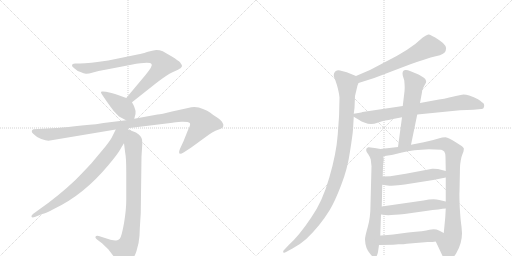
t = 0.00 s
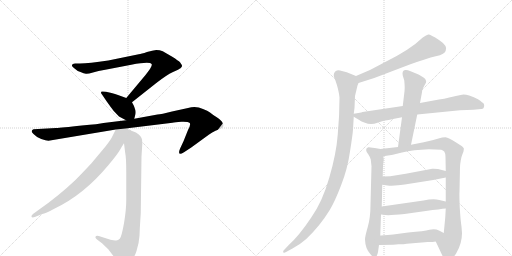
t = 2.35 s
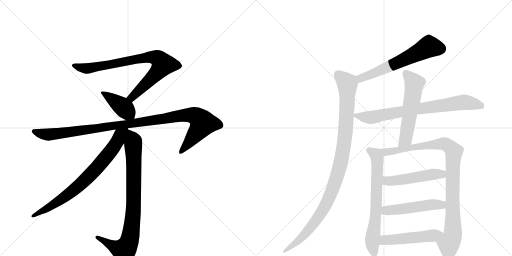
t = 4.71 s
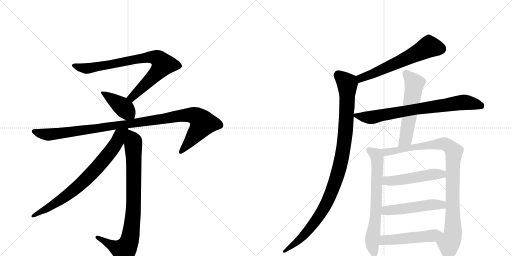
t = 7.06 s
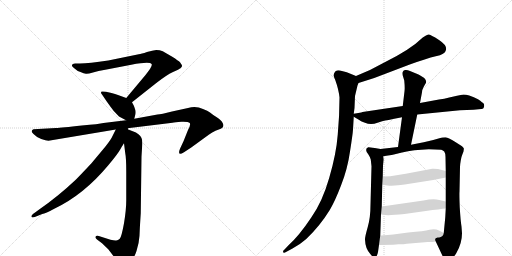
t = 9.42 s
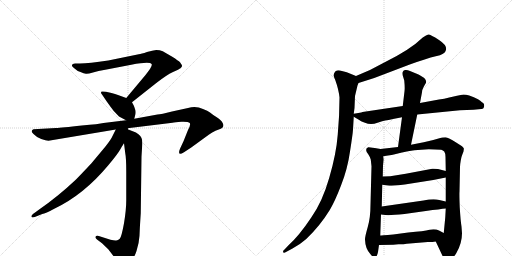
t = 11.77 s

The animated SVG that drew these frames (rendered in a browser with its animation timeline set to each time). Animation: 14 CSS @keyframes rules; one cycle of 11.77 s.

<svg version="1.1" viewBox="0 0 2048 1024" xmlns="http://www.w3.org/2000/svg">
  <g stroke="lightgray" stroke-dasharray="1,1" stroke-width="1" transform="scale(4, 4)">
    <line x1="0" y1="0" x2="256" y2="256"></line>
    <line x1="256" y1="0" x2="0" y2="256"></line>
    <line x1="128" y1="0" x2="128" y2="256"></line>
    <line x1="0" y1="128" x2="256" y2="128"></line>
    <line x1="256" y1="0" x2="512" y2="256"></line>
    <line x1="512" y1="0" x2="256" y2="256"></line>
    <line x1="384" y1="0" x2="384" y2="256"></line>
    <line x1="256" y1="128" x2="512" y2="128"></line>
  </g>
<g transform="scale(1, -1) translate(0, -850)">
   <style type="text/css">
    @keyframes keyframes0 {
      from {
       stroke: black;
       stroke-dashoffset: 822;
       stroke-width: 128;
       }
       73% {
       animation-timing-function: step-end;
       stroke: black;
       stroke-dashoffset: 0;
       stroke-width: 128;
       }
       to {
       stroke: black;
       stroke-width: 1024;
       }
       }
       #make-me-a-hanzi-animation-0 {
         animation: keyframes0 0.918945s both;
         animation-delay: 0.000000s;
         animation-timing-function: linear;
       }
    @keyframes keyframes1 {
      from {
       stroke: black;
       stroke-dashoffset: 410;
       stroke-width: 128;
       }
       57% {
       animation-timing-function: step-end;
       stroke: black;
       stroke-dashoffset: 0;
       stroke-width: 128;
       }
       to {
       stroke: black;
       stroke-width: 1024;
       }
       }
       #make-me-a-hanzi-animation-1 {
         animation: keyframes1 0.583659s both;
         animation-delay: 0.918945s;
         animation-timing-function: linear;
       }
    @keyframes keyframes2 {
      from {
       stroke: black;
       stroke-dashoffset: 1097;
       stroke-width: 128;
       }
       78% {
       animation-timing-function: step-end;
       stroke: black;
       stroke-dashoffset: 0;
       stroke-width: 128;
       }
       to {
       stroke: black;
       stroke-width: 1024;
       }
       }
       #make-me-a-hanzi-animation-2 {
         animation: keyframes2 1.142741s both;
         animation-delay: 1.502604s;
         animation-timing-function: linear;
       }
    @keyframes keyframes3 {
      from {
       stroke: black;
       stroke-dashoffset: 866;
       stroke-width: 128;
       }
       74% {
       animation-timing-function: step-end;
       stroke: black;
       stroke-dashoffset: 0;
       stroke-width: 128;
       }
       to {
       stroke: black;
       stroke-width: 1024;
       }
       }
       #make-me-a-hanzi-animation-3 {
         animation: keyframes3 0.954753s both;
         animation-delay: 2.645345s;
         animation-timing-function: linear;
       }
    @keyframes keyframes4 {
      from {
       stroke: black;
       stroke-dashoffset: 765;
       stroke-width: 128;
       }
       71% {
       animation-timing-function: step-end;
       stroke: black;
       stroke-dashoffset: 0;
       stroke-width: 128;
       }
       to {
       stroke: black;
       stroke-width: 1024;
       }
       }
       #make-me-a-hanzi-animation-4 {
         animation: keyframes4 0.872559s both;
         animation-delay: 3.600098s;
         animation-timing-function: linear;
       }
    @keyframes keyframes5 {
      from {
       stroke: black;
       stroke-dashoffset: 615;
       stroke-width: 128;
       }
       67% {
       animation-timing-function: step-end;
       stroke: black;
       stroke-dashoffset: 0;
       stroke-width: 128;
       }
       to {
       stroke: black;
       stroke-width: 1024;
       }
       }
       #make-me-a-hanzi-animation-5 {
         animation: keyframes5 0.750488s both;
         animation-delay: 4.472656s;
         animation-timing-function: linear;
       }
    @keyframes keyframes6 {
      from {
       stroke: black;
       stroke-dashoffset: 1056;
       stroke-width: 128;
       }
       77% {
       animation-timing-function: step-end;
       stroke: black;
       stroke-dashoffset: 0;
       stroke-width: 128;
       }
       to {
       stroke: black;
       stroke-width: 1024;
       }
       }
       #make-me-a-hanzi-animation-6 {
         animation: keyframes6 1.109375s both;
         animation-delay: 5.223145s;
         animation-timing-function: linear;
       }
    @keyframes keyframes7 {
      from {
       stroke: black;
       stroke-dashoffset: 763;
       stroke-width: 128;
       }
       71% {
       animation-timing-function: step-end;
       stroke: black;
       stroke-dashoffset: 0;
       stroke-width: 128;
       }
       to {
       stroke: black;
       stroke-width: 1024;
       }
       }
       #make-me-a-hanzi-animation-7 {
         animation: keyframes7 0.870931s both;
         animation-delay: 6.332520s;
         animation-timing-function: linear;
       }
    @keyframes keyframes8 {
      from {
       stroke: black;
       stroke-dashoffset: 566;
       stroke-width: 128;
       }
       65% {
       animation-timing-function: step-end;
       stroke: black;
       stroke-dashoffset: 0;
       stroke-width: 128;
       }
       to {
       stroke: black;
       stroke-width: 1024;
       }
       }
       #make-me-a-hanzi-animation-8 {
         animation: keyframes8 0.710612s both;
         animation-delay: 7.203451s;
         animation-timing-function: linear;
       }
    @keyframes keyframes9 {
      from {
       stroke: black;
       stroke-dashoffset: 694;
       stroke-width: 128;
       }
       69% {
       animation-timing-function: step-end;
       stroke: black;
       stroke-dashoffset: 0;
       stroke-width: 128;
       }
       to {
       stroke: black;
       stroke-width: 1024;
       }
       }
       #make-me-a-hanzi-animation-9 {
         animation: keyframes9 0.814779s both;
         animation-delay: 7.914062s;
         animation-timing-function: linear;
       }
    @keyframes keyframes10 {
      from {
       stroke: black;
       stroke-dashoffset: 984;
       stroke-width: 128;
       }
       76% {
       animation-timing-function: step-end;
       stroke: black;
       stroke-dashoffset: 0;
       stroke-width: 128;
       }
       to {
       stroke: black;
       stroke-width: 1024;
       }
       }
       #make-me-a-hanzi-animation-10 {
         animation: keyframes10 1.050781s both;
         animation-delay: 8.728841s;
         animation-timing-function: linear;
       }
    @keyframes keyframes11 {
      from {
       stroke: black;
       stroke-dashoffset: 505;
       stroke-width: 128;
       }
       62% {
       animation-timing-function: step-end;
       stroke: black;
       stroke-dashoffset: 0;
       stroke-width: 128;
       }
       to {
       stroke: black;
       stroke-width: 1024;
       }
       }
       #make-me-a-hanzi-animation-11 {
         animation: keyframes11 0.660970s both;
         animation-delay: 9.779622s;
         animation-timing-function: linear;
       }
    @keyframes keyframes12 {
      from {
       stroke: black;
       stroke-dashoffset: 511;
       stroke-width: 128;
       }
       62% {
       animation-timing-function: step-end;
       stroke: black;
       stroke-dashoffset: 0;
       stroke-width: 128;
       }
       to {
       stroke: black;
       stroke-width: 1024;
       }
       }
       #make-me-a-hanzi-animation-12 {
         animation: keyframes12 0.665853s both;
         animation-delay: 10.440592s;
         animation-timing-function: linear;
       }
    @keyframes keyframes13 {
      from {
       stroke: black;
       stroke-dashoffset: 506;
       stroke-width: 128;
       }
       62% {
       animation-timing-function: step-end;
       stroke: black;
       stroke-dashoffset: 0;
       stroke-width: 128;
       }
       to {
       stroke: black;
       stroke-width: 1024;
       }
       }
       #make-me-a-hanzi-animation-13 {
         animation: keyframes13 0.661784s both;
         animation-delay: 11.106445s;
         animation-timing-function: linear;
       }
</style>
<path d="M 528 441 L 624 517 Q 666 550 692 562 Q 717 573 722 577 Q 726 581 728 585 Q 729 589 720 601 Q 714 607 689 623 Q 663 639 651 645 Q 639 650 625 650 Q 610 649 588 642 Q 565 634 555 633 L 433 608 Q 355 596 320 596 L 300 596 Q 289 595 288 590 Q 286 584 297 577 Q 308 566 322 562 Q 336 555 344 555 Q 351 554 372 560 Q 392 566 421 571 L 525 591 Q 600 605 606 594 Q 613 588 582 550 L 505 458 C 486 435 504 422 528 441 Z" fill="lightgray"></path> 
<path d="M 537 375 L 542 394 Q 544 406 540 414 Q 537 426 528 441 C 522 452 522 452 505 458 L 472 470 Q 461 474 446 478 L 424 483 Q 411 485 408 484 Q 400 483 408 472 L 427 444 Q 444 420 455 406 L 476 384 L 504 369 C 530 355 532 354 537 375 Z" fill="lightgray"></path> 
<path d="M 502 336 L 690 359 Q 699 361 726 363 Q 753 364 759 358 Q 764 352 752 330 L 734 285 L 720 255 Q 714 240 718 236 Q 721 232 736 241 L 765 260 L 835 311 Q 849 321 862 327 L 883 335 Q 891 338 893 345 Q 895 352 890 359 Q 886 368 867 381 Q 848 393 840 400 Q 831 407 812 414 Q 784 427 752 418 L 688 404 Q 644 393 630 392 L 537 375 L 504 369 L 414 358 Q 397 354 327 348 Q 246 339 224 338 L 134 333 Q 128 331 127 326 Q 126 320 134 314 Q 146 301 165 294 Q 184 287 194 287 L 463 332 L 502 336 Z" fill="lightgray"></path> 
<path d="M 496 277 L 501 237 Q 505 218 505 164 L 505 49 Q 505 11 496 -43 Q 486 -98 479 -105 Q 472 -112 465 -112 Q 458 -113 442 -109 L 395 -94 Q 385 -91 382 -97 Q 380 -101 388 -108 L 408 -123 L 433 -147 L 456 -177 Q 482 -209 494 -210 Q 506 -212 521 -198 Q 536 -184 546 -154 Q 556 -124 558 -93 Q 559 -63 561 -34 L 563 -3 L 566 224 L 569 272 Q 570 289 566 298 Q 559 315 531 325 L 502 336 C 488 341 492 307 496 277 Z" fill="lightgray"></path> 
<path d="M 463 332 L 451 308 Q 445 293 421 263 L 365 196 Q 318 146 304 132 Q 233 65 158 13 L 132 -6 Q 124 -12 126 -17 Q 128 -22 139 -18 L 169 -6 Q 181 -5 219 16 Q 336 72 434 190 Q 471 234 482 254 Q 493 273 496 277 C 540 347 488 381 463 332 Z" fill="lightgray"></path> 
<path d="M 1434 518 L 1497 538 L 1639 592 Q 1706 616 1743 625 Q 1781 633 1783 648 Q 1791 667 1756 690 Q 1721 713 1713 712 Q 1706 710 1691 700 Q 1641 651 1537 600 Q 1485 570 1424 546 C 1396 535 1405 509 1434 518 Z" fill="lightgray"></path> 
<path d="M 1415 395 L 1418 418 L 1420 466 L 1430 508 L 1434 518 C 1441 539 1441 539 1424 546 L 1387 561 L 1360 568 Q 1350 570 1342 565 Q 1328 551 1341 530 Q 1355 491 1358 460 Q 1358 389 1351 312 Q 1345 234 1317 139 Q 1290 44 1245 -20 Q 1195 -95 1153 -132 L 1138 -148 Q 1130 -154 1133 -159 Q 1136 -164 1144 -158 L 1170 -144 Q 1200 -128 1225 -106 Q 1279 -55 1319 10 Q 1339 43 1364 108 Q 1390 173 1400 244 Q 1411 314 1412 332 L 1415 383 L 1415 395 Z" fill="lightgray"></path> 
<path d="M 1572 374 L 1608 381 L 1669 392 L 1840 409 L 1894 411 L 1925 414 Q 1934 413 1936 422 Q 1938 430 1935 435 Q 1932 439 1912 453 Q 1896 462 1877 468 Q 1858 473 1848 471 L 1828 467 Q 1817 465 1797 460 Q 1777 455 1756 452 L 1680 438 L 1611 426 L 1450 402 L 1445 400 L 1415 395 C 1399 392 1399 392 1415 383 L 1437 370 Q 1442 366 1457 360 Q 1473 354 1484 354 Q 1496 354 1513 360 Q 1530 366 1541 368 Q 1553 369 1572 374 Z" fill="lightgray"></path> 
<path d="M 1608 381 L 1592 262 C 1588 232 1638 242 1644 271 L 1669 392 L 1680 438 L 1688 481 Q 1688 491 1695 503 L 1701 514 Q 1710 525 1697 538 Q 1683 548 1674 552 L 1640 566 Q 1628 572 1620 570 Q 1612 568 1611 562 Q 1609 559 1611 548 L 1617 528 Q 1620 498 1618 485 L 1611 426 L 1608 381 Z" fill="lightgray"></path> 
<path d="M 1522 254 L 1499 258 Q 1474 262 1473 261 Q 1456 254 1473 233 Q 1482 219 1483 212 L 1486 185 L 1482 32 Q 1482 -20 1471 -58 Q 1460 -96 1460 -108 Q 1461 -145 1482 -167 Q 1492 -180 1500 -180 Q 1508 -178 1512 -158 L 1516 -130 L 1521 -92 L 1524 -8 L 1527 24 L 1529 111 L 1531 144 L 1532 188 L 1535 212 L 1533 225 C 1529 253 1529 253 1522 254 Z" fill="lightgray"></path> 
<path d="M 1592 262 L 1522 254 C 1492 251 1503 221 1533 225 L 1552 228 Q 1563 228 1608 240 Q 1654 251 1715 253 L 1765 251 Q 1772 249 1777 244 Q 1781 239 1782 222 L 1783 166 L 1783 140 L 1783 44 L 1783 16 L 1781 -20 L 1775 -82 C 1772 -112 1730 -89 1743 -116 L 1775 -184 Q 1779 -194 1787 -195 Q 1792 -197 1806 -188 Q 1814 -180 1825 -163 Q 1848 -124 1848 -83 L 1846 -56 Q 1842 -31 1839 20 Q 1837 70 1838 84 L 1840 182 Q 1840 191 1843 208 Q 1846 225 1849 231 L 1854 244 Q 1856 255 1855 257 Q 1854 259 1848 265 L 1823 281 Q 1795 300 1782 301 Q 1769 301 1754 296 L 1733 290 Q 1710 284 1695 281 L 1644 271 L 1592 262 Z" fill="lightgray"></path> 
<path d="M 1529 111 L 1550 108 Q 1570 106 1592 109 Q 1615 112 1619 112 L 1733 130 L 1783 140 C 1812 146 1812 159 1783 166 L 1752 174 Q 1734 176 1729 175 L 1623 155 L 1561 145 L 1531 144 C 1501 143 1499 115 1529 111 Z" fill="lightgray"></path> 
<path d="M 1524 -8 L 1541 -10 Q 1560 -12 1618 -6 L 1703 6 Q 1762 14 1783 16 C 1813 19 1812 37 1783 44 L 1757 50 Q 1734 56 1694 48 L 1527 24 C 1497 20 1494 -4 1524 -8 Z" fill="lightgray"></path> 
<path d="M 1516 -130 L 1573 -129 L 1594 -127 Q 1617 -127 1627 -125 L 1711 -118 Q 1733 -118 1743 -116 C 1773 -112 1802 -96 1775 -82 L 1756 -72 Q 1740 -64 1718 -69 Q 1697 -75 1633 -80 L 1573 -88 Q 1523 -92 1521 -92 C 1491 -94 1486 -131 1516 -130 Z" fill="lightgray"></path> 
      <clipPath id="make-me-a-hanzi-clip-0">
      <path d="M 528 441 L 624 517 Q 666 550 692 562 Q 717 573 722 577 Q 726 581 728 585 Q 729 589 720 601 Q 714 607 689 623 Q 663 639 651 645 Q 639 650 625 650 Q 610 649 588 642 Q 565 634 555 633 L 433 608 Q 355 596 320 596 L 300 596 Q 289 595 288 590 Q 286 584 297 577 Q 308 566 322 562 Q 336 555 344 555 Q 351 554 372 560 Q 392 566 421 571 L 525 591 Q 600 605 606 594 Q 613 588 582 550 L 505 458 C 486 435 504 422 528 441 Z" fill="lightgray"></path>
      </clipPath>
      <path clip-path="url(#make-me-a-hanzi-clip-0)" d="M 297 587 L 348 576 L 589 620 L 614 622 L 639 611 L 652 592 L 637 569 L 536 468 L 515 459 " fill="none" id="make-me-a-hanzi-animation-0" stroke-dasharray="694 1388" stroke-linecap="round"></path>

      <clipPath id="make-me-a-hanzi-clip-1">
      <path d="M 537 375 L 542 394 Q 544 406 540 414 Q 537 426 528 441 C 522 452 522 452 505 458 L 472 470 Q 461 474 446 478 L 424 483 Q 411 485 408 484 Q 400 483 408 472 L 427 444 Q 444 420 455 406 L 476 384 L 504 369 C 530 355 532 354 537 375 Z" fill="lightgray"></path>
      </clipPath>
      <path clip-path="url(#make-me-a-hanzi-clip-1)" d="M 411 478 L 489 424 L 530 382 " fill="none" id="make-me-a-hanzi-animation-1" stroke-dasharray="282 564" stroke-linecap="round"></path>

      <clipPath id="make-me-a-hanzi-clip-2">
      <path d="M 502 336 L 690 359 Q 699 361 726 363 Q 753 364 759 358 Q 764 352 752 330 L 734 285 L 720 255 Q 714 240 718 236 Q 721 232 736 241 L 765 260 L 835 311 Q 849 321 862 327 L 883 335 Q 891 338 893 345 Q 895 352 890 359 Q 886 368 867 381 Q 848 393 840 400 Q 831 407 812 414 Q 784 427 752 418 L 688 404 Q 644 393 630 392 L 537 375 L 504 369 L 414 358 Q 397 354 327 348 Q 246 339 224 338 L 134 333 Q 128 331 127 326 Q 126 320 134 314 Q 146 301 165 294 Q 184 287 194 287 L 463 332 L 502 336 Z" fill="lightgray"></path>
      </clipPath>
      <path clip-path="url(#make-me-a-hanzi-clip-2)" d="M 137 324 L 180 312 L 213 313 L 508 352 L 725 388 L 766 390 L 785 385 L 811 357 L 722 240 " fill="none" id="make-me-a-hanzi-animation-2" stroke-dasharray="969 1938" stroke-linecap="round"></path>

      <clipPath id="make-me-a-hanzi-clip-3">
      <path d="M 496 277 L 501 237 Q 505 218 505 164 L 505 49 Q 505 11 496 -43 Q 486 -98 479 -105 Q 472 -112 465 -112 Q 458 -113 442 -109 L 395 -94 Q 385 -91 382 -97 Q 380 -101 388 -108 L 408 -123 L 433 -147 L 456 -177 Q 482 -209 494 -210 Q 506 -212 521 -198 Q 536 -184 546 -154 Q 556 -124 558 -93 Q 559 -63 561 -34 L 563 -3 L 566 224 L 569 272 Q 570 289 566 298 Q 559 315 531 325 L 502 336 C 488 341 492 307 496 277 Z" fill="lightgray"></path>
      </clipPath>
      <path clip-path="url(#make-me-a-hanzi-clip-3)" d="M 507 328 L 532 286 L 535 232 L 535 35 L 519 -110 L 496 -150 L 456 -137 L 390 -100 " fill="none" id="make-me-a-hanzi-animation-3" stroke-dasharray="738 1476" stroke-linecap="round"></path>

      <clipPath id="make-me-a-hanzi-clip-4">
      <path d="M 463 332 L 451 308 Q 445 293 421 263 L 365 196 Q 318 146 304 132 Q 233 65 158 13 L 132 -6 Q 124 -12 126 -17 Q 128 -22 139 -18 L 169 -6 Q 181 -5 219 16 Q 336 72 434 190 Q 471 234 482 254 Q 493 273 496 277 C 540 347 488 381 463 332 Z" fill="lightgray"></path>
      </clipPath>
      <path clip-path="url(#make-me-a-hanzi-clip-4)" d="M 496 329 L 477 311 L 471 287 L 446 249 L 332 122 L 230 42 L 133 -14 " fill="none" id="make-me-a-hanzi-animation-4" stroke-dasharray="637 1274" stroke-linecap="round"></path>

      <clipPath id="make-me-a-hanzi-clip-5">
      <path d="M 1434 518 L 1497 538 L 1639 592 Q 1706 616 1743 625 Q 1781 633 1783 648 Q 1791 667 1756 690 Q 1721 713 1713 712 Q 1706 710 1691 700 Q 1641 651 1537 600 Q 1485 570 1424 546 C 1396 535 1405 509 1434 518 Z" fill="lightgray"></path>
      </clipPath>
      <path clip-path="url(#make-me-a-hanzi-clip-5)" d="M 1764 656 L 1714 662 L 1595 601 L 1452 542 L 1438 527 " fill="none" id="make-me-a-hanzi-animation-5" stroke-dasharray="487 974" stroke-linecap="round"></path>

      <clipPath id="make-me-a-hanzi-clip-6">
      <path d="M 1415 395 L 1418 418 L 1420 466 L 1430 508 L 1434 518 C 1441 539 1441 539 1424 546 L 1387 561 L 1360 568 Q 1350 570 1342 565 Q 1328 551 1341 530 Q 1355 491 1358 460 Q 1358 389 1351 312 Q 1345 234 1317 139 Q 1290 44 1245 -20 Q 1195 -95 1153 -132 L 1138 -148 Q 1130 -154 1133 -159 Q 1136 -164 1144 -158 L 1170 -144 Q 1200 -128 1225 -106 Q 1279 -55 1319 10 Q 1339 43 1364 108 Q 1390 173 1400 244 Q 1411 314 1412 332 L 1415 383 L 1415 395 Z" fill="lightgray"></path>
      </clipPath>
      <path clip-path="url(#make-me-a-hanzi-clip-6)" d="M 1352 552 L 1389 516 L 1390 495 L 1381 311 L 1351 153 L 1312 49 L 1264 -33 L 1200 -107 L 1138 -155 " fill="none" id="make-me-a-hanzi-animation-6" stroke-dasharray="928 1856" stroke-linecap="round"></path>

      <clipPath id="make-me-a-hanzi-clip-7">
      <path d="M 1572 374 L 1608 381 L 1669 392 L 1840 409 L 1894 411 L 1925 414 Q 1934 413 1936 422 Q 1938 430 1935 435 Q 1932 439 1912 453 Q 1896 462 1877 468 Q 1858 473 1848 471 L 1828 467 Q 1817 465 1797 460 Q 1777 455 1756 452 L 1680 438 L 1611 426 L 1450 402 L 1445 400 L 1415 395 C 1399 392 1399 392 1415 383 L 1437 370 Q 1442 366 1457 360 Q 1473 354 1484 354 Q 1496 354 1513 360 Q 1530 366 1541 368 Q 1553 369 1572 374 Z" fill="lightgray"></path>
      </clipPath>
      <path clip-path="url(#make-me-a-hanzi-clip-7)" d="M 1424 389 L 1471 380 L 1498 382 L 1663 414 L 1855 441 L 1924 428 " fill="none" id="make-me-a-hanzi-animation-7" stroke-dasharray="635 1270" stroke-linecap="round"></path>

      <clipPath id="make-me-a-hanzi-clip-8">
      <path d="M 1608 381 L 1592 262 C 1588 232 1638 242 1644 271 L 1669 392 L 1680 438 L 1688 481 Q 1688 491 1695 503 L 1701 514 Q 1710 525 1697 538 Q 1683 548 1674 552 L 1640 566 Q 1628 572 1620 570 Q 1612 568 1611 562 Q 1609 559 1611 548 L 1617 528 Q 1620 498 1618 485 L 1611 426 L 1608 381 Z" fill="lightgray"></path>
      </clipPath>
      <path clip-path="url(#make-me-a-hanzi-clip-8)" d="M 1625 556 L 1657 513 L 1622 296 L 1598 269 " fill="none" id="make-me-a-hanzi-animation-8" stroke-dasharray="438 876" stroke-linecap="round"></path>

      <clipPath id="make-me-a-hanzi-clip-9">
      <path d="M 1522 254 L 1499 258 Q 1474 262 1473 261 Q 1456 254 1473 233 Q 1482 219 1483 212 L 1486 185 L 1482 32 Q 1482 -20 1471 -58 Q 1460 -96 1460 -108 Q 1461 -145 1482 -167 Q 1492 -180 1500 -180 Q 1508 -178 1512 -158 L 1516 -130 L 1521 -92 L 1524 -8 L 1527 24 L 1529 111 L 1531 144 L 1532 188 L 1535 212 L 1533 225 C 1529 253 1529 253 1522 254 Z" fill="lightgray"></path>
      </clipPath>
      <path clip-path="url(#make-me-a-hanzi-clip-9)" d="M 1476 250 L 1503 231 L 1509 215 L 1504 10 L 1489 -114 L 1498 -171 " fill="none" id="make-me-a-hanzi-animation-9" stroke-dasharray="566 1132" stroke-linecap="round"></path>

      <clipPath id="make-me-a-hanzi-clip-10">
      <path d="M 1592 262 L 1522 254 C 1492 251 1503 221 1533 225 L 1552 228 Q 1563 228 1608 240 Q 1654 251 1715 253 L 1765 251 Q 1772 249 1777 244 Q 1781 239 1782 222 L 1783 166 L 1783 140 L 1783 44 L 1783 16 L 1781 -20 L 1775 -82 C 1772 -112 1730 -89 1743 -116 L 1775 -184 Q 1779 -194 1787 -195 Q 1792 -197 1806 -188 Q 1814 -180 1825 -163 Q 1848 -124 1848 -83 L 1846 -56 Q 1842 -31 1839 20 Q 1837 70 1838 84 L 1840 182 Q 1840 191 1843 208 Q 1846 225 1849 231 L 1854 244 Q 1856 255 1855 257 Q 1854 259 1848 265 L 1823 281 Q 1795 300 1782 301 Q 1769 301 1754 296 L 1733 290 Q 1710 284 1695 281 L 1644 271 L 1592 262 Z" fill="lightgray"></path>
      </clipPath>
      <path clip-path="url(#make-me-a-hanzi-clip-10)" d="M 1530 249 L 1545 242 L 1577 245 L 1665 263 L 1767 275 L 1800 263 L 1815 243 L 1812 -79 L 1796 -126 L 1789 -181 " fill="none" id="make-me-a-hanzi-animation-10" stroke-dasharray="856 1712" stroke-linecap="round"></path>

      <clipPath id="make-me-a-hanzi-clip-11">
      <path d="M 1529 111 L 1550 108 Q 1570 106 1592 109 Q 1615 112 1619 112 L 1733 130 L 1783 140 C 1812 146 1812 159 1783 166 L 1752 174 Q 1734 176 1729 175 L 1623 155 L 1561 145 L 1531 144 C 1501 143 1499 115 1529 111 Z" fill="lightgray"></path>
      </clipPath>
      <path clip-path="url(#make-me-a-hanzi-clip-11)" d="M 1535 116 L 1547 126 L 1734 153 L 1767 153 L 1776 160 " fill="none" id="make-me-a-hanzi-animation-11" stroke-dasharray="377 754" stroke-linecap="round"></path>

      <clipPath id="make-me-a-hanzi-clip-12">
      <path d="M 1524 -8 L 1541 -10 Q 1560 -12 1618 -6 L 1703 6 Q 1762 14 1783 16 C 1813 19 1812 37 1783 44 L 1757 50 Q 1734 56 1694 48 L 1527 24 C 1497 20 1494 -4 1524 -8 Z" fill="lightgray"></path>
      </clipPath>
      <path clip-path="url(#make-me-a-hanzi-clip-12)" d="M 1529 -3 L 1552 9 L 1723 31 L 1760 32 L 1778 23 " fill="none" id="make-me-a-hanzi-animation-12" stroke-dasharray="383 766" stroke-linecap="round"></path>

      <clipPath id="make-me-a-hanzi-clip-13">
      <path d="M 1516 -130 L 1573 -129 L 1594 -127 Q 1617 -127 1627 -125 L 1711 -118 Q 1733 -118 1743 -116 C 1773 -112 1802 -96 1775 -82 L 1756 -72 Q 1740 -64 1718 -69 Q 1697 -75 1633 -80 L 1573 -88 Q 1523 -92 1521 -92 C 1491 -94 1486 -131 1516 -130 Z" fill="lightgray"></path>
      </clipPath>
      <path clip-path="url(#make-me-a-hanzi-clip-13)" d="M 1523 -124 L 1544 -109 L 1688 -98 L 1767 -85 " fill="none" id="make-me-a-hanzi-animation-13" stroke-dasharray="378 756" stroke-linecap="round"></path>

</g>
</svg>
